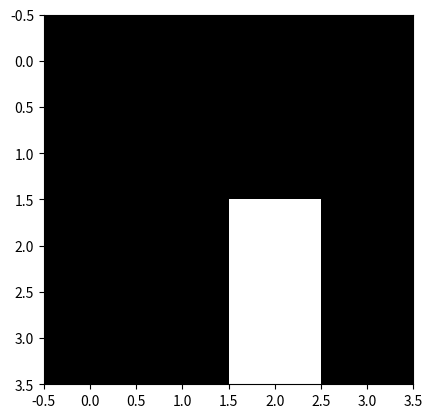

The matplotlib source for this figure:
# game of life
import random
import matplotlib.pyplot as plt

class GameOfLife:

    def __init__(self, x, y, initial_state=None):
        self.X = x
        self.Y = y

        if initial_state is not None:
            self.board = initial_state
        else:
            self.board = [[0 for _ in range(self.X)] for _ in range(self.Y)]
            n_of_p = random.randint(0,x*y)
            for _ in range(n_of_p):
                x = random.randint(0, self.X - 1)
                y = random.randint(0, self.Y - 1)
                self.board[y][x] = 1
        print("Initial Board")
        self.visualize()

    def visualize(self):
        plt.imshow(self.board, cmap='gray')
        plt.show()

    def print_board(self):
        for i in range(self.Y):
            for j in range(self.X):
                print(self.board[i][j], end=" ")
            print()
        print()

    def count_neighbours(self, x, y):

        return sum([self.board[i][j] for i in range(max(x - 1,0), min(x + 2,self.X)) for j in range(min(y - 1,0), y + 2)])


    def next_generation(self):
        new_board = [[0 for _ in range(self.X)] for _ in range(self.Y)]
        for i in range(self.Y):
            for j in range(self.X):
                count = self.count_neighbours(i, j)
                if self.board[i][j] == 1:
                    if count < 2 or count > 3:
                        new_board[i][j] = 0
                    else:
                        new_board[i][j] = 1
                else:
                    if count == 3:
                        new_board[i][j] = 1
        self.board = new_board
        self.visualize()

    def run(self, n):
        for i in range(n):
            print("Generation", i + 1)
            self.next_generation()
            print()


if __name__ == '__main__':
    game = GameOfLife(4, 4)


